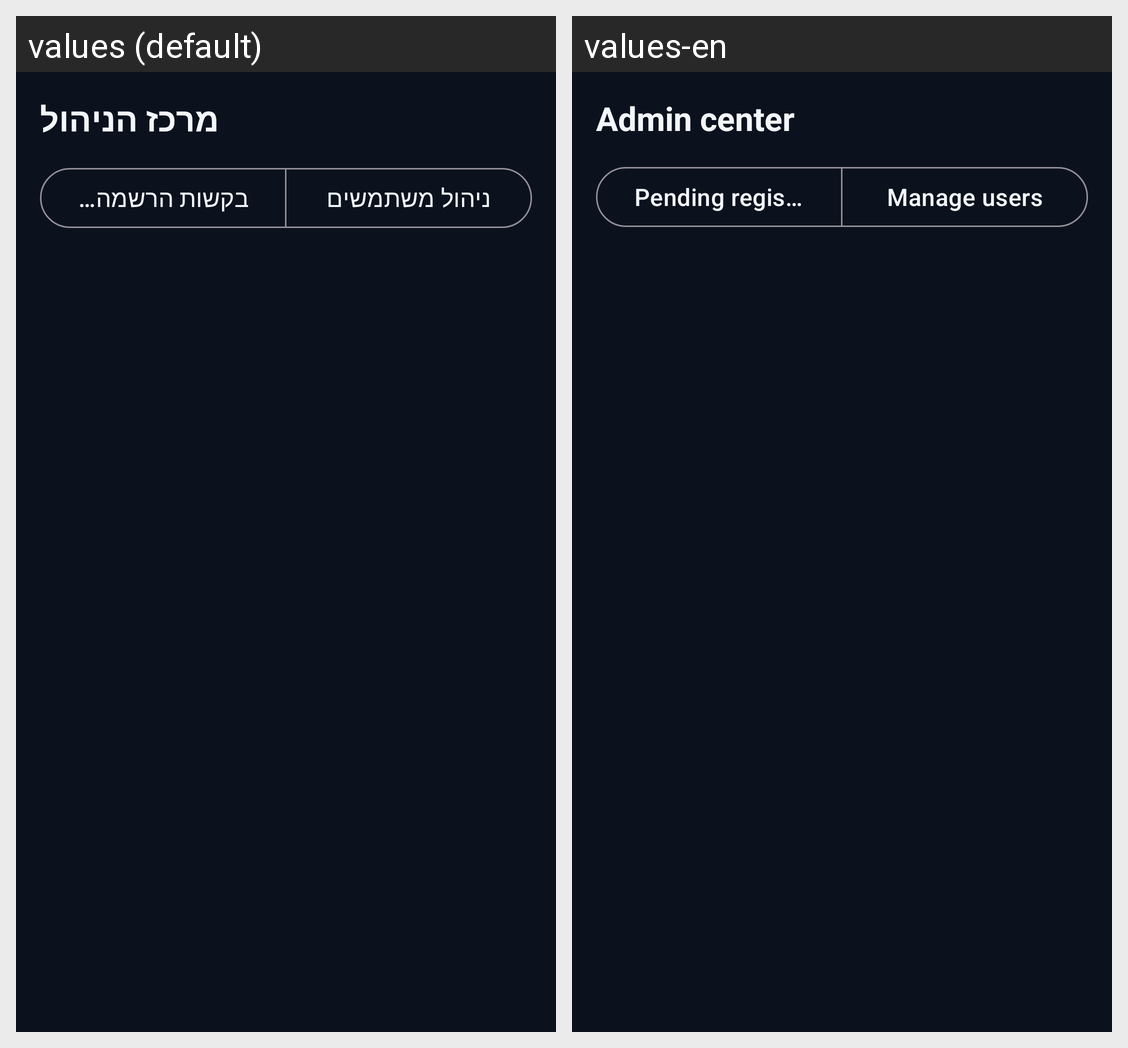

This grid shows one Android layout under two languages. Give, for every string resource on the screen, its name, the default text and each shown locale's text.
Android screen res/layout/fragment_admin.xml rendered under 2 locales, left to right: values (default), values-en. Device: Nexus 5 (rendered at 1080×1920; each locale shown at half size, 540×960, under a caption strip naming it); theme Theme.PTChess.
Strings drawn on this screen, with the default value and each locale's value (text and hints the layout hard-codes, and strings that could not be matched under every locale, appear in the picture but are not listed):

admin_title
  values: מרכז הניהול
  values-en: Admin center

pending_approvals
  values: בקשות הרשמה ממתינות
  values-en: Pending registrations

manage_users
  values: ניהול משתמשים
  values-en: Manage users
